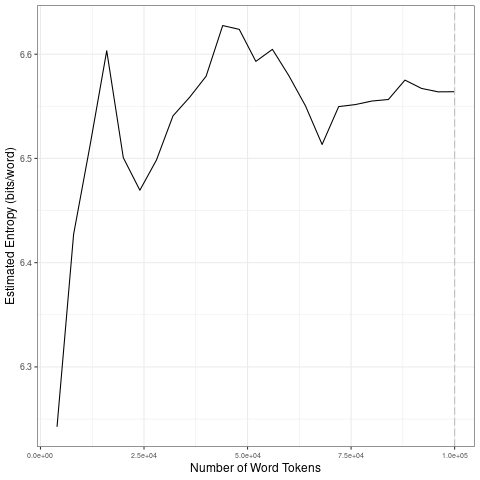

The data file committed next to this chart (first rows):
file, entropy.Corpus.Size, entropy.Entropy, sd.Corpus.Size, sd.SD
data/2021_by_es/2021-03-09_tokens_1-gram…, 4000, 6.243, 20000, 0.1354
data/2021_by_es/2021-03-09_tokens_1-gram…, 8000, 6.427, 40000, 0.04467
data/2021_by_es/2021-03-09_tokens_1-gram…, 12000, 6.513, 60000, 0.0204
data/2021_by_es/2021-03-09_tokens_1-gram…, 16000, 6.603, 80000, 0.01725
data/2021_by_es/2021-03-09_tokens_1-gram…, 20000, 6.501, 1e+05, 0.006721
data/2021_by_es/2021-03-09_tokens_1-gram…, 24000, 6.469, 20000, 0.1354
data/2021_by_es/2021-03-09_tokens_1-gram…, 28000, 6.498, 40000, 0.04467
data/2021_by_es/2021-03-09_tokens_1-gram…, 32000, 6.541, 60000, 0.0204
data/2021_by_es/2021-03-09_tokens_1-gram…, 36000, 6.559, 80000, 0.01725
data/2021_by_es/2021-03-09_tokens_1-gram…, 40000, 6.579, 1e+05, 0.006721
data/2021_by_es/2021-03-09_tokens_1-gram…, 44000, 6.627, 20000, 0.1354
data/2021_by_es/2021-03-09_tokens_1-gram…, 48000, 6.624, 40000, 0.04467
data/2021_by_es/2021-03-09_tokens_1-gram…, 52000, 6.593, 60000, 0.0204
data/2021_by_es/2021-03-09_tokens_1-gram…, 56000, 6.605, 80000, 0.01725
data/2021_by_es/2021-03-09_tokens_1-gram…, 60000, 6.579, 1e+05, 0.006721
data/2021_by_es/2021-03-09_tokens_1-gram…, 64000, 6.55, 20000, 0.1354
data/2021_by_es/2021-03-09_tokens_1-gram…, 68000, 6.513, 40000, 0.04467
data/2021_by_es/2021-03-09_tokens_1-gram…, 72000, 6.55, 60000, 0.0204
data/2021_by_es/2021-03-09_tokens_1-gram…, 76000, 6.552, 80000, 0.01725
data/2021_by_es/2021-03-09_tokens_1-gram…, 80000, 6.555, 1e+05, 0.006721
data/2021_by_es/2021-03-09_tokens_1-gram…, 84000, 6.557, 20000, 0.1354
data/2021_by_es/2021-03-09_tokens_1-gram…, 88000, 6.575, 40000, 0.04467
data/2021_by_es/2021-03-09_tokens_1-gram…, 92000, 6.567, 60000, 0.0204
data/2021_by_es/2021-03-09_tokens_1-gram…, 96000, 6.564, 80000, 0.01725
data/2021_by_es/2021-03-09_tokens_1-gram…, 1e+05, 6.564, 1e+05, 0.006721
